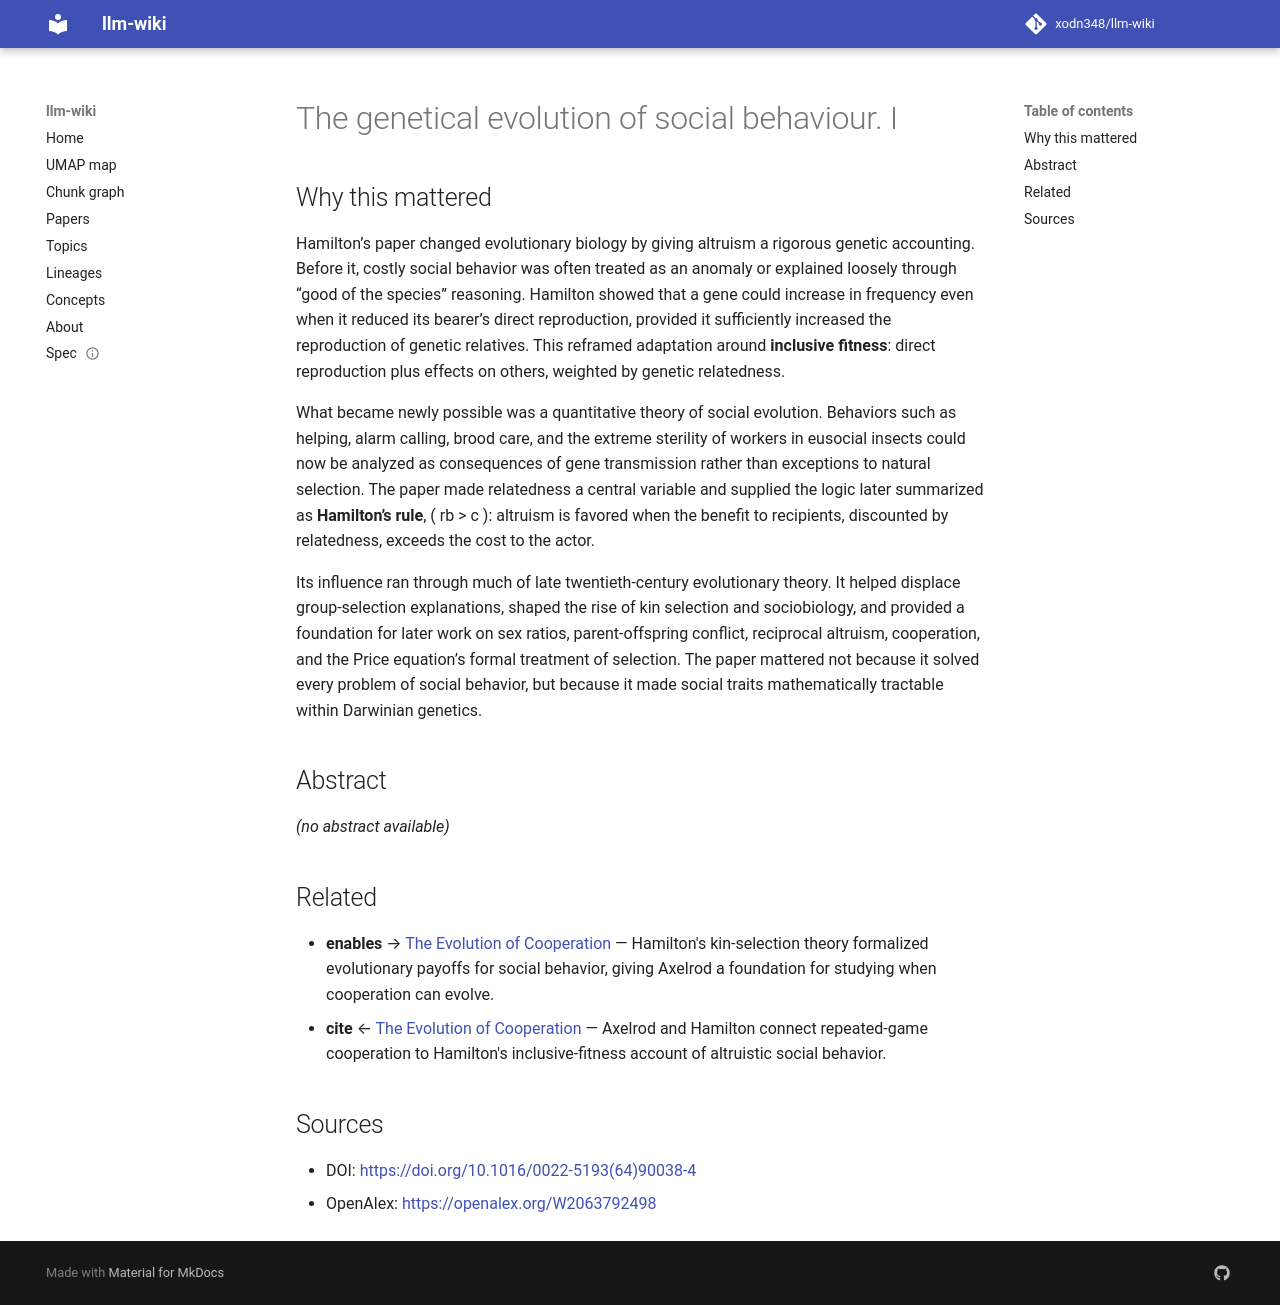

repository: xodn348/llm-wiki · page: paper/10_1016_0022_5193_64_90038_4/index.html · generator: mkdocs

---
title: The genetical evolution of social behaviour. I
doi: 10.1016/0022-5193(64)90038-4
openalex_id: https://openalex.org/W2063792498
year: 1964
venue: Journal of Theoretical Biology
authors: W D Hamilton
citations: 15841
fleming_tier: true
concepts:
- Competition (biology)
- Selection (genetic algorithm)
- Inclusive fitness
- Kin selection
- Genetic Fitness
- Biology
- Darwinism
- Wright
- Mathematical economics
- Social evolution
---

# The genetical evolution of social behaviour. I

## Why this mattered

Hamilton’s paper changed evolutionary biology by giving altruism a rigorous genetic accounting. Before it, costly social behavior was often treated as an anomaly or explained loosely through “good of the species” reasoning. Hamilton showed that a gene could increase in frequency even when it reduced its bearer’s direct reproduction, provided it sufficiently increased the reproduction of genetic relatives. This reframed adaptation around **inclusive fitness**: direct reproduction plus effects on others, weighted by genetic relatedness.

What became newly possible was a quantitative theory of social evolution. Behaviors such as helping, alarm calling, brood care, and the extreme sterility of workers in eusocial insects could now be analyzed as consequences of gene transmission rather than exceptions to natural selection. The paper made relatedness a central variable and supplied the logic later summarized as **Hamilton’s rule**, \( rb > c \): altruism is favored when the benefit to recipients, discounted by relatedness, exceeds the cost to the actor.

Its influence ran through much of late twentieth-century evolutionary theory. It helped displace group-selection explanations, shaped the rise of kin selection and sociobiology, and provided a foundation for later work on sex ratios, parent-offspring conflict, reciprocal altruism, cooperation, and the Price equation’s formal treatment of selection. The paper mattered not because it solved every problem of social behavior, but because it made social traits mathematically tractable within Darwinian genetics.

## Abstract

_(no abstract available)_


## Related

- **enables** → [The Evolution of Cooperation](10_1126_science_7466396.md) — Hamilton's kin-selection theory formalized evolutionary payoffs for social behavior, giving Axelrod a foundation for studying when cooperation can evolve.
- **cite** ← [The Evolution of Cooperation](10_1126_science_7466396.md) — Axelrod and Hamilton connect repeated-game cooperation to Hamilton's inclusive-fitness account of altruistic social behavior.


## Sources

- DOI: [https://doi.org/10.1016/0022-5193(64)90038-4](https://doi.org/10.1016/0022-5193(64)90038-4)
- OpenAlex: [https://openalex.org/W2063792498](https://openalex.org/W2063792498)
